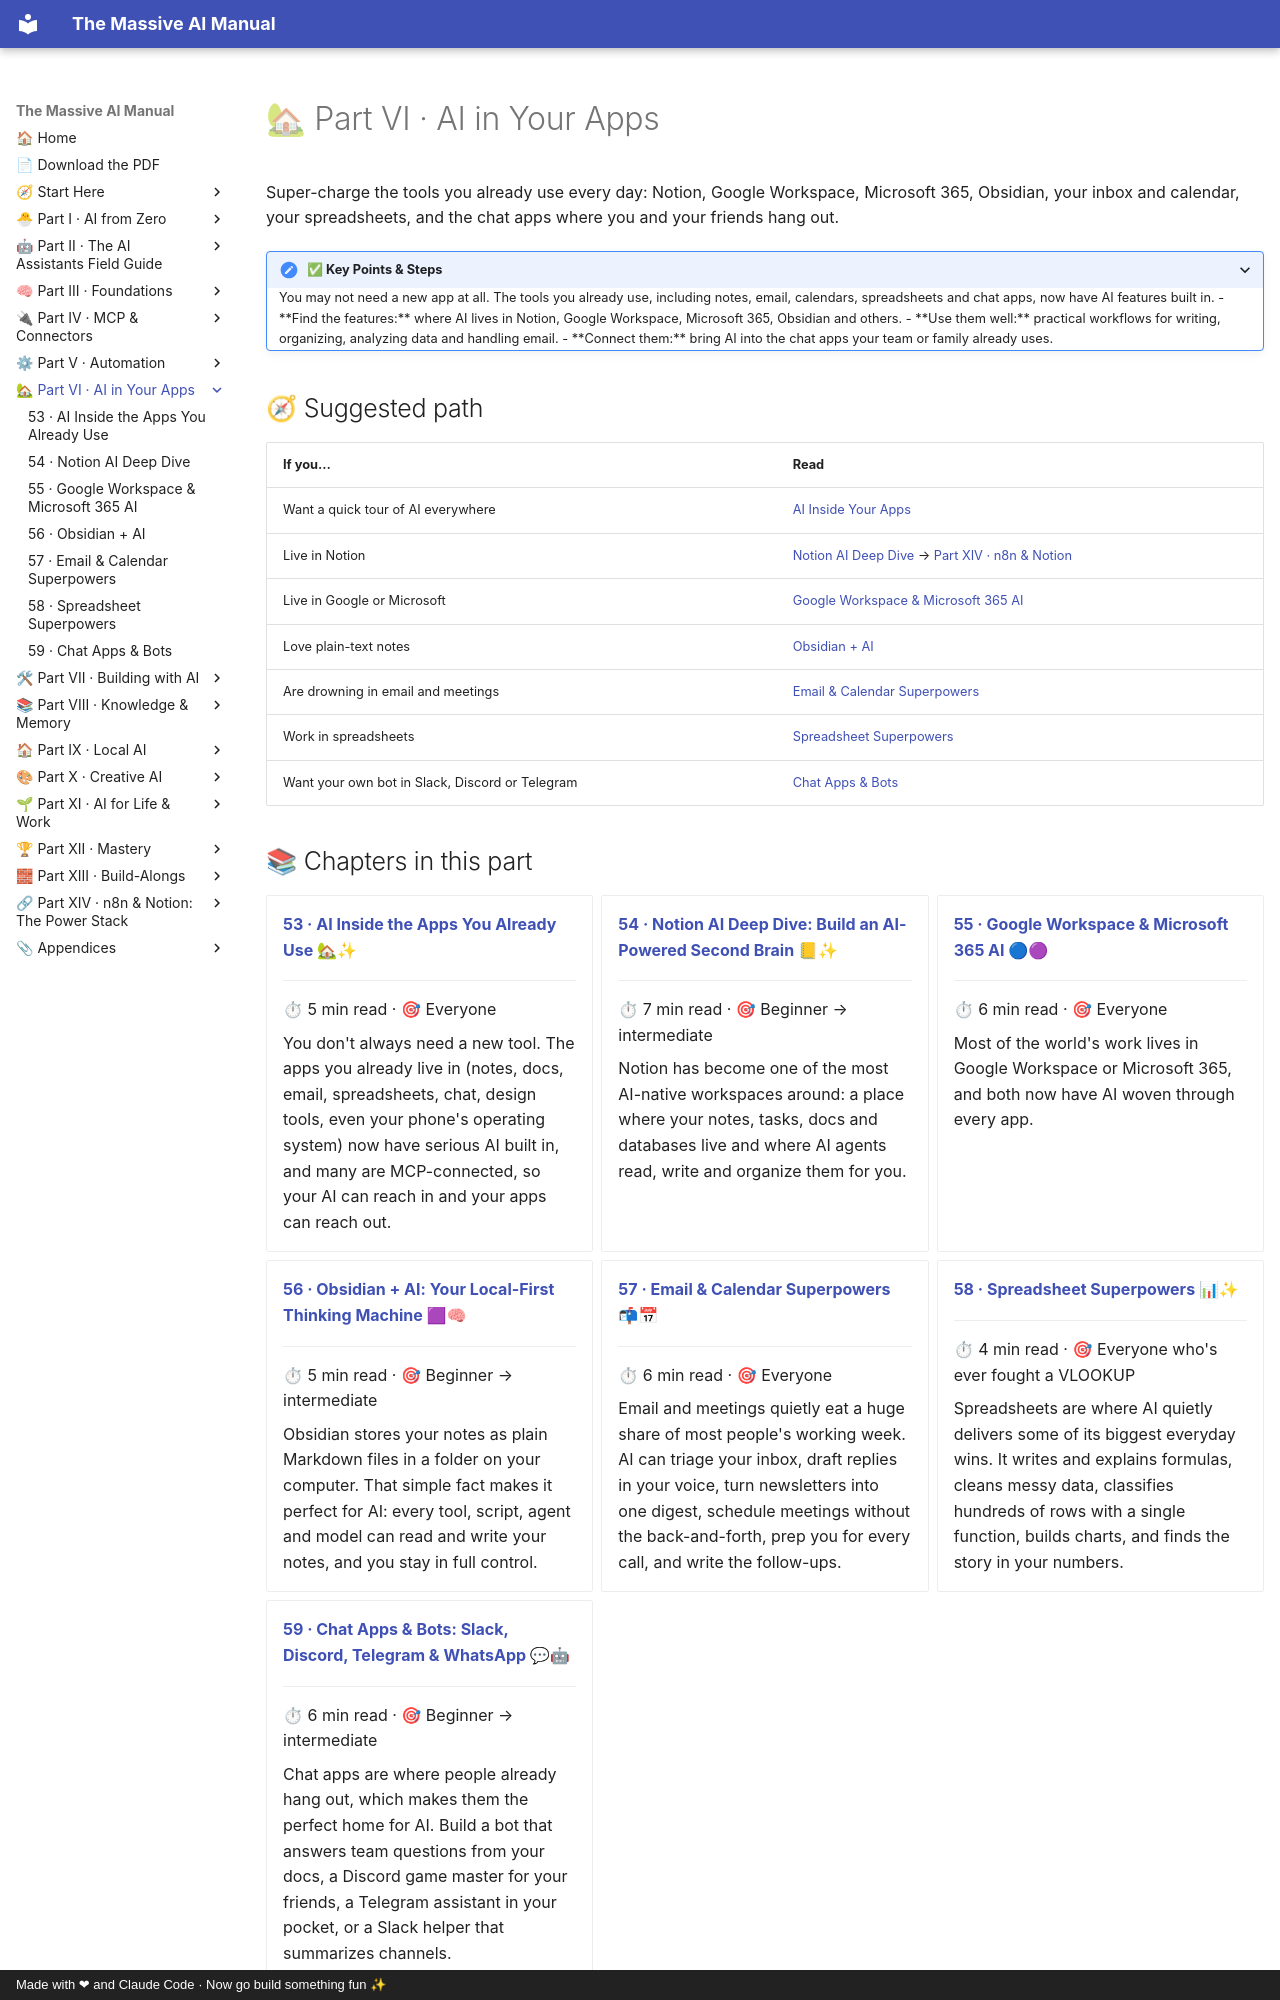

repository: Axmann8/AI_For_Advanced_Beginners · page: part-6-ai-in-your-apps/index.html · generator: mkdocs · copyright: Made with ❤ and Claude Code · Now go build something fun ✨

# 🏡 Part VI · AI in Your Apps

Super-charge the tools you already use every day: Notion, Google Workspace, Microsoft 365, Obsidian, your inbox and
calendar, your spreadsheets, and the chat apps where you and your friends hang out.

<details class="keypoints" open>
<summary>✅ Key Points & Steps</summary>

You may not need a new app at all. The tools you already use, including notes, email, calendars, spreadsheets and chat apps, now have AI features built in.

- **Find the features:** where AI lives in Notion, Google Workspace, Microsoft 365, Obsidian and others.
- **Use them well:** practical workflows for writing, organizing, analyzing data and handling email.
- **Connect them:** bring AI into the chat apps your team or family already uses.

</details>

## 🧭 Suggested path

| If you… | Read |
|---|---|
| Want a quick tour of AI everywhere | [AI Inside Your Apps](53-ai-in-your-apps.md) |
| Live in Notion | [Notion AI Deep Dive](54-notion-ai-deep-dive.md) → [Part XIV · n8n & Notion](../part-14-n8n-and-notion/index.md) |
| Live in Google or Microsoft | [Google Workspace & Microsoft 365 AI](55-google-and-microsoft-ai.md) |
| Love plain-text notes | [Obsidian + AI](56-obsidian-and-ai.md) |
| Are drowning in email and meetings | [Email & Calendar Superpowers](57-email-and-calendar.md) |
| Work in spreadsheets | [Spreadsheet Superpowers](58-spreadsheet-superpowers.md) |
| Want your own bot in Slack, Discord or Telegram | [Chat Apps & Bots](59-chat-apps-and-bots.md) |
